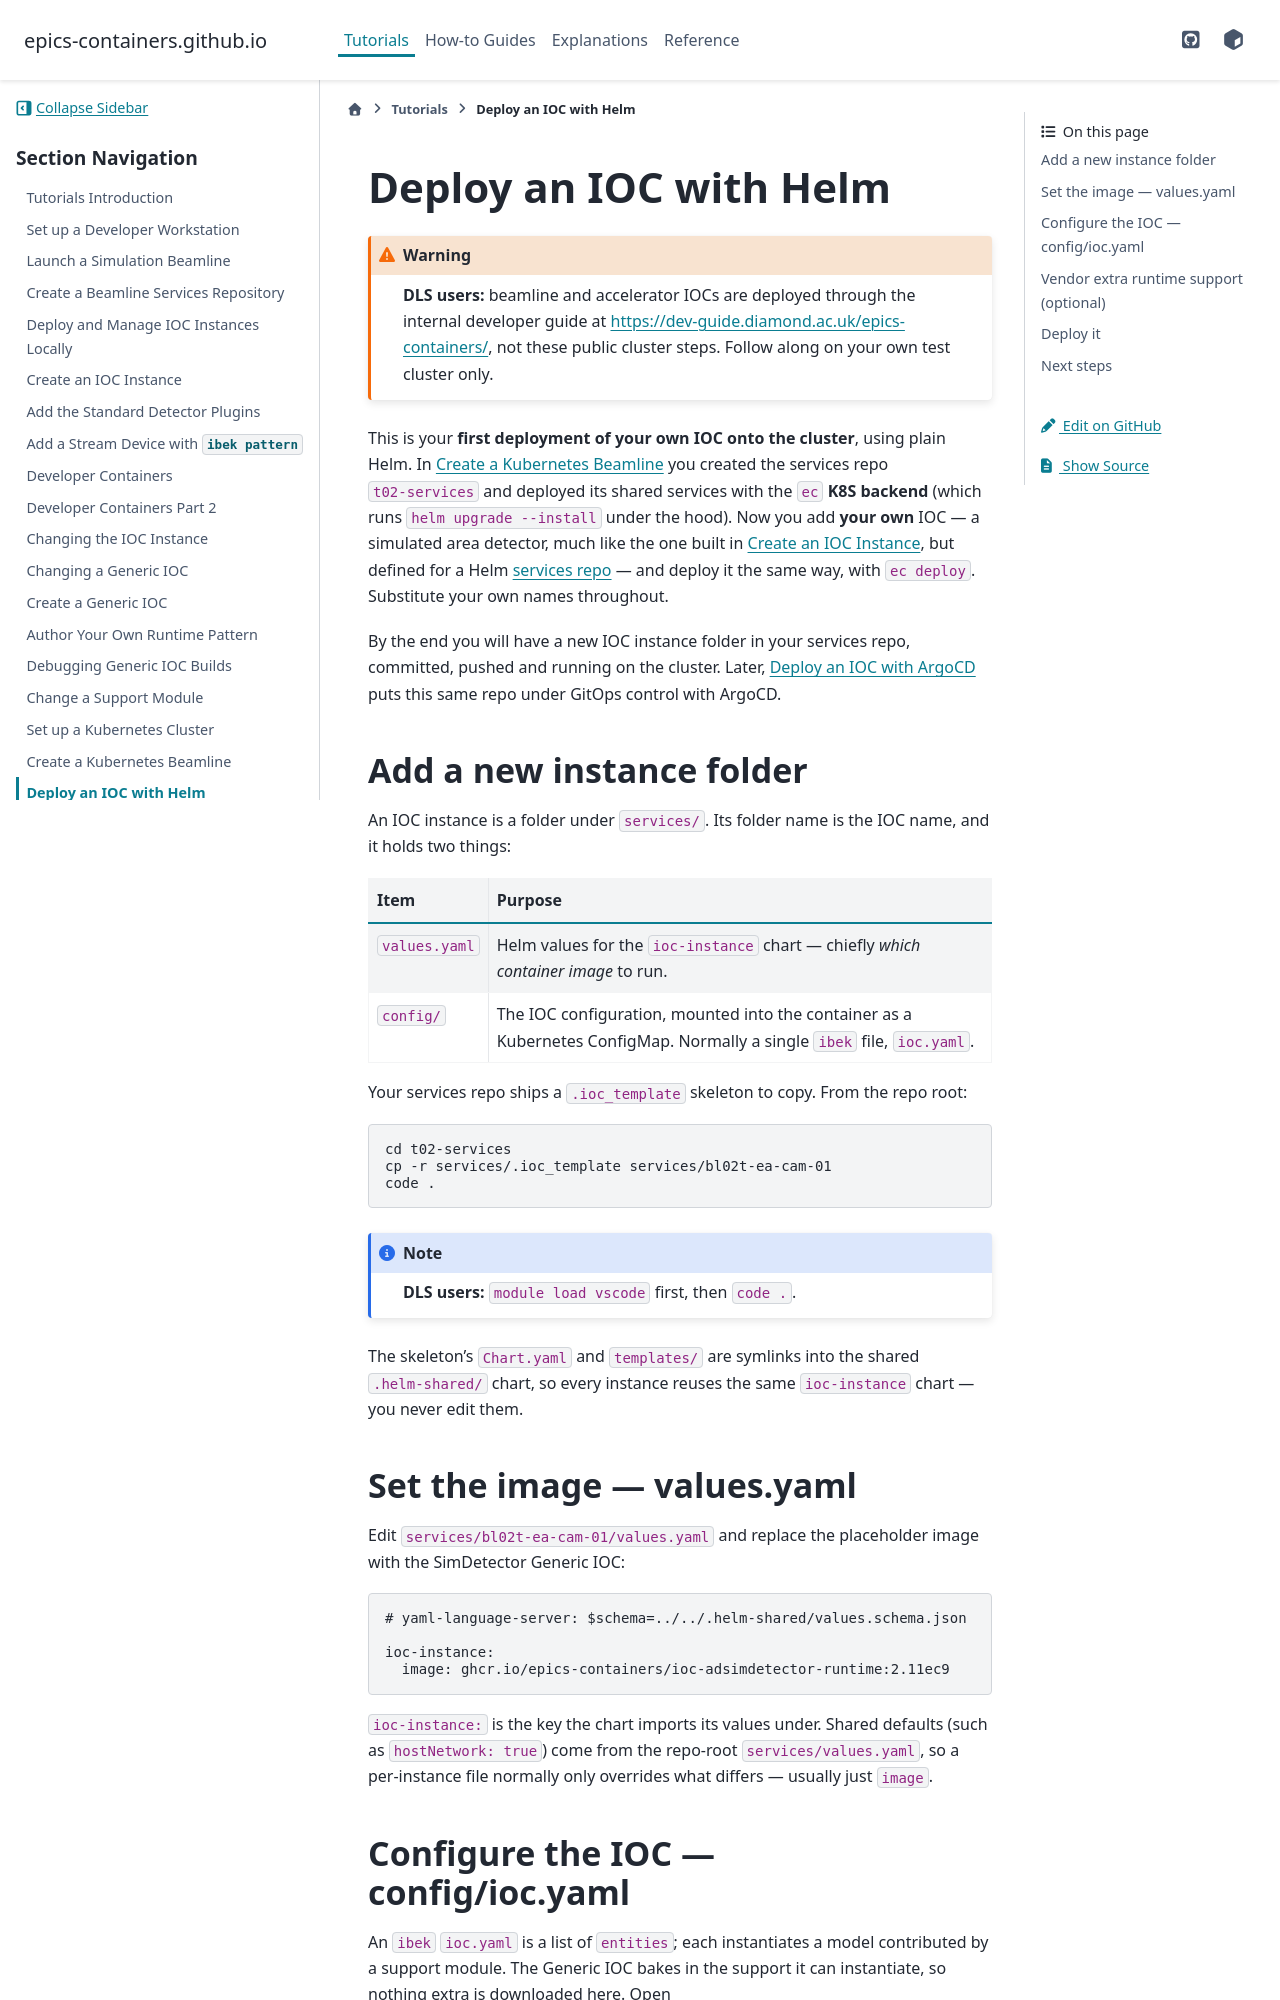

repository: epics-containers/epics-containers.github.io · page: main/tutorials/add_k8s_ioc.html · generator: sphinx

(add-k8s-ioc)=

# Deploy an IOC with Helm

:::{warning}
**DLS users:** beamline and accelerator IOCs are deployed through the internal
developer guide at <https://dev-guide.diamond.ac.uk/epics-containers/>, not these
public cluster steps. Follow along on your own test cluster only.
:::

This is your **first deployment of your own IOC onto the cluster**, using plain
Helm. In {any}`setup-k8s-beamline` you created the services repo `t02-services`
and deployed its shared services with the `ec` **K8S backend** (which runs
`helm upgrade --install` under the hood). Now you add **your own** IOC — a
simulated area detector, much like the one built in {any}`create_ioc`, but
defined for a Helm {any}`services repo <services-repo>` — and deploy it the same
way, with `ec deploy`. Substitute your own names throughout.

By the end you will have a new IOC instance folder in your services repo,
committed, pushed and running on the cluster. Later, {any}`deploy-argocd` puts
this same repo under GitOps control with ArgoCD.

## Add a new instance folder

An IOC instance is a folder under `services/`. Its folder name is the IOC name,
and it holds two things:

| Item | Purpose |
|---|---|
| `values.yaml` | Helm values for the `ioc-instance` chart — chiefly *which container image* to run. |
| `config/` | The IOC configuration, mounted into the container as a Kubernetes ConfigMap. Normally a single `ibek` file, `ioc.yaml`. |

Your services repo ships a `.ioc_template` skeleton to copy. From the repo root:

```bash
cd t02-services
cp -r services/.ioc_template services/bl02t-ea-cam-01
code .
```

:::{note}
**DLS users:** `module load vscode` first, then `code .`.
:::

The skeleton's `Chart.yaml` and `templates/` are symlinks into the shared
`.helm-shared/` chart, so every instance reuses the same `ioc-instance` chart —
you never edit them.

## Set the image — values.yaml

Edit `services/bl02t-ea-cam-01/values.yaml` and replace the placeholder image
with the SimDetector Generic IOC:

```yaml
# yaml-language-server: $schema=../../.helm-shared/values.schema.json

ioc-instance:
  image: ghcr.io/epics-containers/ioc-adsimdetector-runtime:2.11ec9
```

`ioc-instance:` is the key the chart imports its values under. Shared defaults
(such as `hostNetwork: true`) come from the repo-root `services/values.yaml`, so
a per-instance file normally only overrides what differs — usually just `image`.
